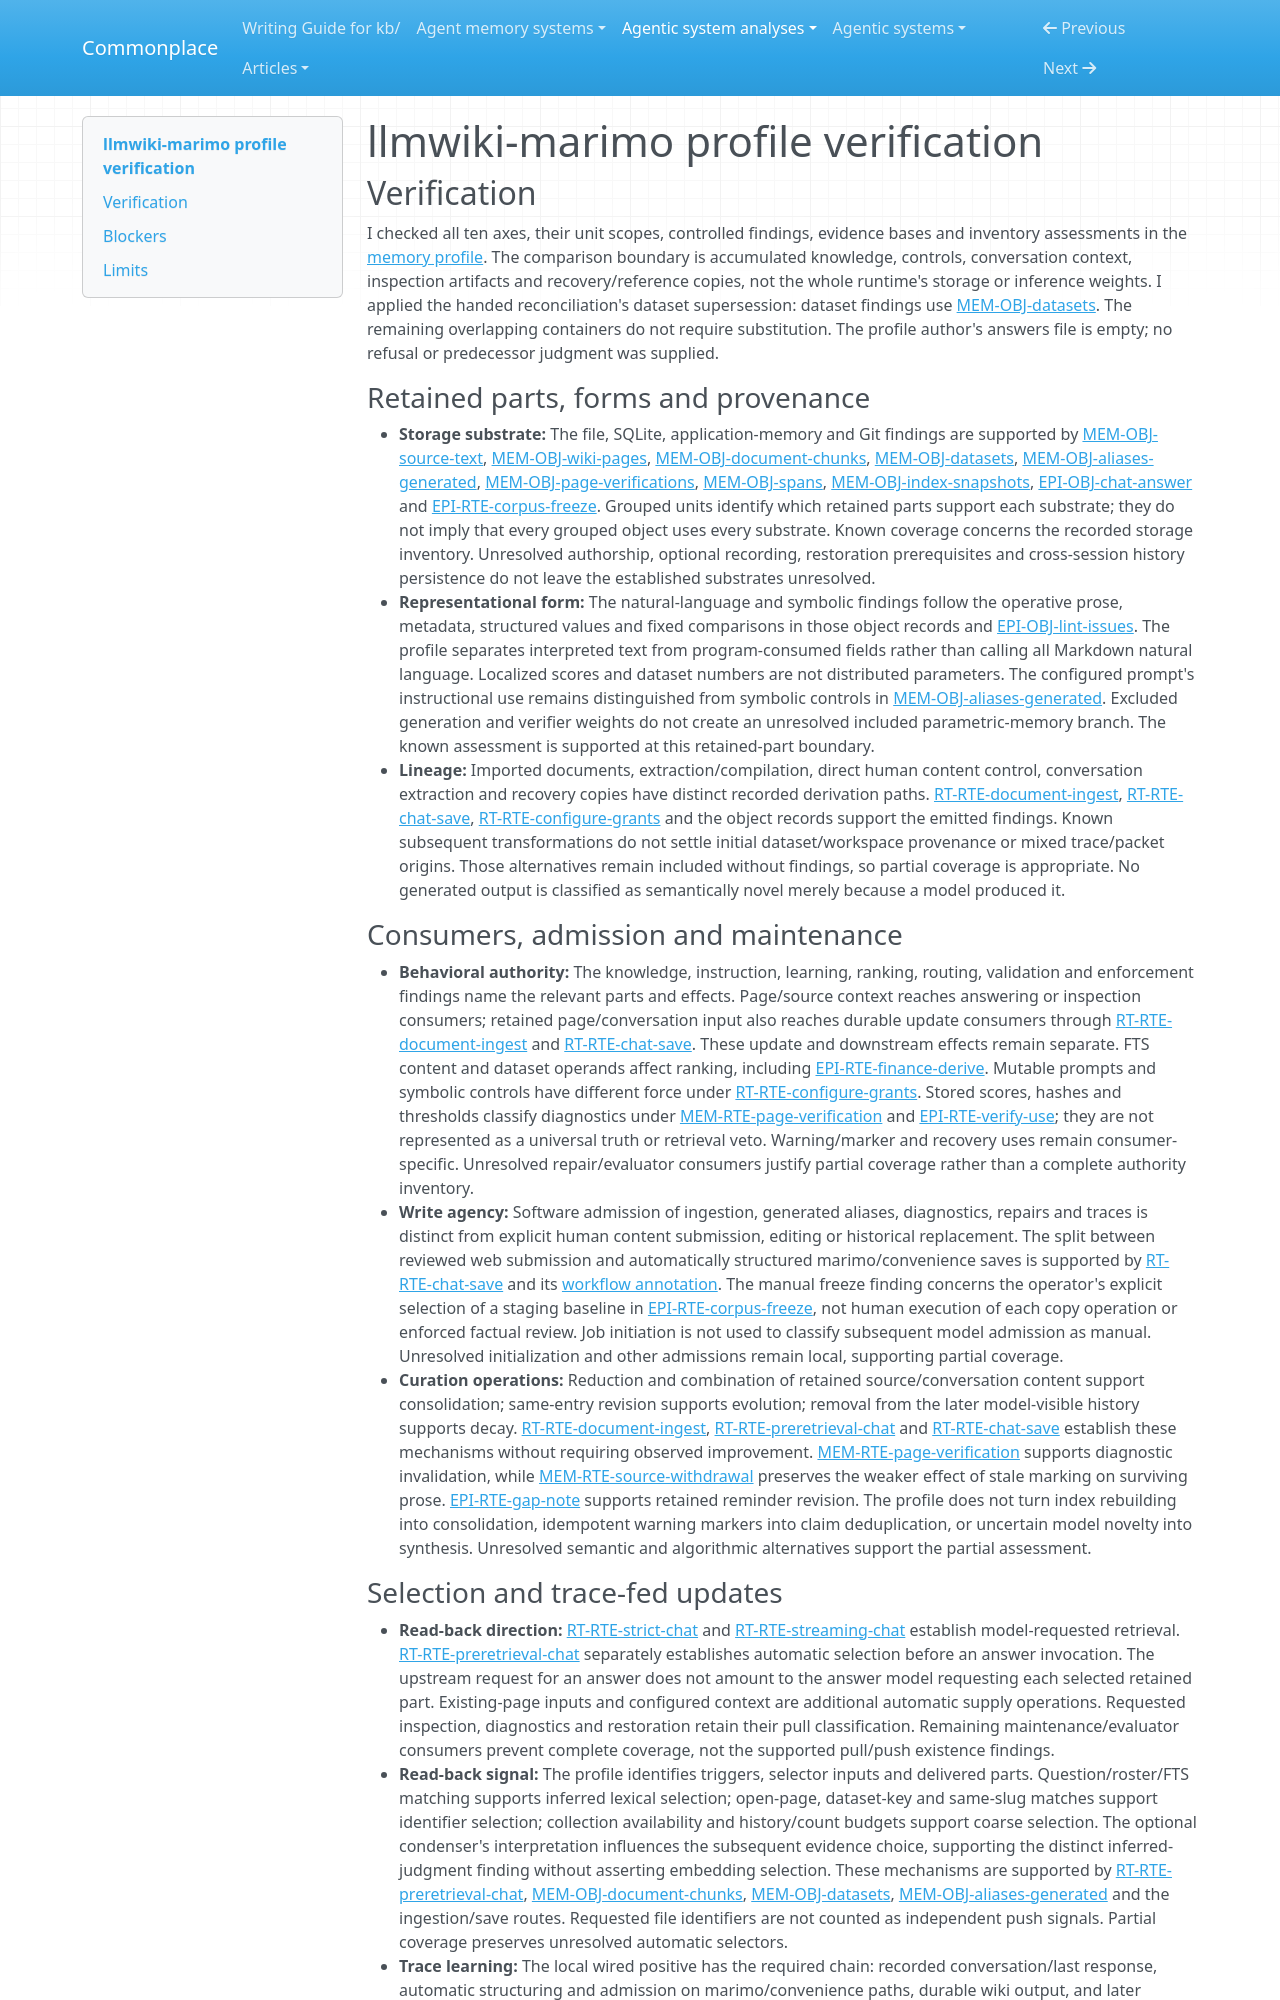

repository: zby/commonplace · page: agentic-system-analyses/retained/clod--llmwiki-marimo/profile-verification/index.html · generator: mkdocs

---
type: agentic-system-analyses/types/agentic-system-verification.md
description: "Independent verification of llmwiki-marimo's memory comparison classifications against the handed accepted records."
run-id: AAS-2026-10-18-llmwiki-marimo-58054ccd9ae7-01
reviewed-boundary: "0df06b0499a6242a4a5edfb1495e1d55a3e3c8b7"
---

# llmwiki-marimo profile verification

## Verification

I checked all ten axes, their unit scopes, controlled findings, evidence bases and inventory assessments in the [memory profile](memory-profile.md#comparison-rationale). The comparison boundary is accumulated knowledge, controls, conversation context, inspection artifacts and recovery/reference copies, not the whole runtime's storage or inference weights. I applied the handed reconciliation's dataset supersession: dataset findings use [MEM-OBJ-datasets](memory.md#mem-obj-datasets). The remaining overlapping containers do not require substitution. The profile author's answers file is empty; no refusal or predecessor judgment was supplied.

### Retained parts, forms and provenance

- **Storage substrate:** The file, SQLite, application-memory and Git findings are supported by [MEM-OBJ-source-text](memory.md#mem-obj-source-text), [MEM-OBJ-wiki-pages](memory.md#mem-obj-wiki-pages), [MEM-OBJ-document-chunks](memory.md#mem-obj-document-chunks), [MEM-OBJ-datasets](memory.md#mem-obj-datasets), [MEM-OBJ-aliases-generated](memory.md#mem-obj-aliases-generated), [MEM-OBJ-page-verifications](memory.md#mem-obj-page-verifications), [MEM-OBJ-spans](memory.md#mem-obj-spans), [MEM-OBJ-index-snapshots](memory.md#mem-obj-index-snapshots), [EPI-OBJ-chat-answer](epistemic.md#epi-obj-chat-answer) and [EPI-RTE-corpus-freeze](epistemic.md#epi-rte-corpus-freeze). Grouped units identify which retained parts support each substrate; they do not imply that every grouped object uses every substrate. Known coverage concerns the recorded storage inventory. Unresolved authorship, optional recording, restoration prerequisites and cross-session history persistence do not leave the established substrates unresolved.
- **Representational form:** The natural-language and symbolic findings follow the operative prose, metadata, structured values and fixed comparisons in those object records and [EPI-OBJ-lint-issues](epistemic.md#epi-obj-lint-issues). The profile separates interpreted text from program-consumed fields rather than calling all Markdown natural language. Localized scores and dataset numbers are not distributed parameters. The configured prompt's instructional use remains distinguished from symbolic controls in [MEM-OBJ-aliases-generated](memory.md#mem-obj-aliases-generated). Excluded generation and verifier weights do not create an unresolved included parametric-memory branch. The known assessment is supported at this retained-part boundary.
- **Lineage:** Imported documents, extraction/compilation, direct human content control, conversation extraction and recovery copies have distinct recorded derivation paths. [RT-RTE-document-ingest](runtime.md#rt-rte-document-ingest), [RT-RTE-chat-save](runtime.md#rt-rte-chat-save), [RT-RTE-configure-grants](runtime.md#rt-rte-configure-grants) and the object records support the emitted findings. Known subsequent transformations do not settle initial dataset/workspace provenance or mixed trace/packet origins. Those alternatives remain included without findings, so partial coverage is appropriate. No generated output is classified as semantically novel merely because a model produced it.

### Consumers, admission and maintenance

- **Behavioral authority:** The knowledge, instruction, learning, ranking, routing, validation and enforcement findings name the relevant parts and effects. Page/source context reaches answering or inspection consumers; retained page/conversation input also reaches durable update consumers through [RT-RTE-document-ingest](runtime.md#rt-rte-document-ingest) and [RT-RTE-chat-save](runtime.md#rt-rte-chat-save). These update and downstream effects remain separate. FTS content and dataset operands affect ranking, including [EPI-RTE-finance-derive](epistemic.md#epi-rte-finance-derive). Mutable prompts and symbolic controls have different force under [RT-RTE-configure-grants](runtime.md#rt-rte-configure-grants). Stored scores, hashes and thresholds classify diagnostics under [MEM-RTE-page-verification](memory.md#mem-rte-page-verification) and [EPI-RTE-verify-use](epistemic.md#epi-rte-verify-use); they are not represented as a universal truth or retrieval veto. Warning/marker and recovery uses remain consumer-specific. Unresolved repair/evaluator consumers justify partial coverage rather than a complete authority inventory.
- **Write agency:** Software admission of ingestion, generated aliases, diagnostics, repairs and traces is distinct from explicit human content submission, editing or historical replacement. The split between reviewed web submission and automatically structured marimo/convenience saves is supported by [RT-RTE-chat-save](runtime.md#rt-rte-chat-save) and its [workflow annotation](workflow.md#annotations). The manual freeze finding concerns the operator's explicit selection of a staging baseline in [EPI-RTE-corpus-freeze](epistemic.md#epi-rte-corpus-freeze), not human execution of each copy operation or enforced factual review. Job initiation is not used to classify subsequent model admission as manual. Unresolved initialization and other admissions remain local, supporting partial coverage.
- **Curation operations:** Reduction and combination of retained source/conversation content support consolidation; same-entry revision supports evolution; removal from the later model-visible history supports decay. [RT-RTE-document-ingest](runtime.md#rt-rte-document-ingest), [RT-RTE-preretrieval-chat](runtime.md#rt-rte-preretrieval-chat) and [RT-RTE-chat-save](runtime.md#rt-rte-chat-save) establish these mechanisms without requiring observed improvement. [MEM-RTE-page-verification](memory.md#mem-rte-page-verification) supports diagnostic invalidation, while [MEM-RTE-source-withdrawal](memory.md#mem-rte-source-withdrawal) preserves the weaker effect of stale marking on surviving prose. [EPI-RTE-gap-note](epistemic.md#epi-rte-gap-note) supports retained reminder revision. The profile does not turn index rebuilding into consolidation, idempotent warning markers into claim deduplication, or uncertain model novelty into synthesis. Unresolved semantic and algorithmic alternatives support the partial assessment.
